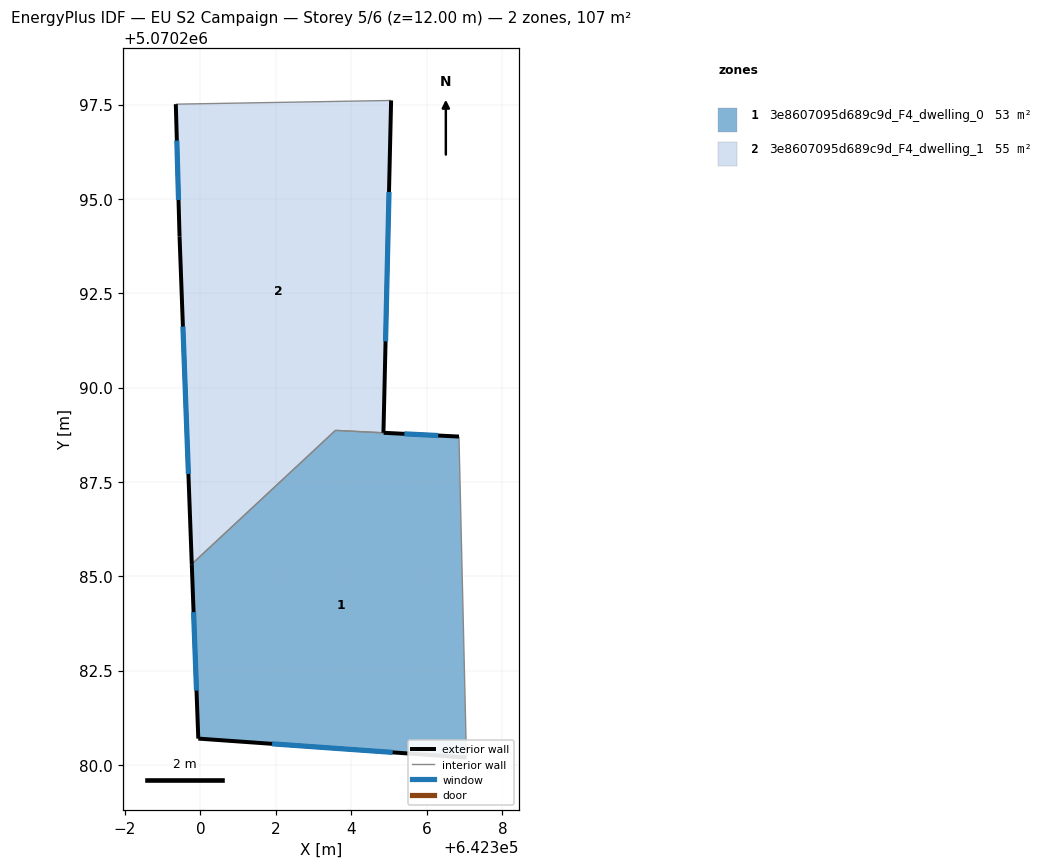
=== STOREY PLAN SPEC (per zone: floor XY polygon, exterior-wall plan segments, windows/doors) ===
zone 1: 3e8607095d689c9d_F4_dwelling_0  (52.9 m²)
  floor: (642306.85, 5070288.70) (642307.05, 5070280.20) (642299.94, 5070280.70) (642299.77, 5070285.32) (642303.58, 5070288.87)
  exterior wall: (642306.85, 5070288.70) – (642304.85, 5070288.80)  [2.0 m]
    window: (642306.30, 5070288.73) – (642305.40, 5070288.77)  [1.2 m²]
  exterior wall: (642299.94, 5070280.70) – (642307.05, 5070280.20)  [7.1 m]
    window: (642301.90, 5070280.56) – (642305.09, 5070280.33)  [4.3 m²]
  exterior wall: (642299.77, 5070285.32) – (642299.94, 5070280.70)  [4.6 m]
    window: (642299.82, 5070284.05) – (642299.89, 5070281.97)  [2.8 m²]
  interior walls: 3
zone 2: 3e8607095d689c9d_F4_dwelling_1  (54.6 m²)
  floor: (642305.05, 5070297.61) (642304.85, 5070288.80) (642303.58, 5070288.87) (642299.77, 5070285.32) (642299.44, 5070294.01) (642299.35, 5070297.51)
  exterior wall: (642299.44, 5070294.01) – (642299.77, 5070285.32)  [8.7 m]
    window: (642299.53, 5070291.62) – (642299.68, 5070287.71)  [5.3 m²]
  exterior wall: (642299.35, 5070297.51) – (642299.44, 5070294.01)  [3.5 m]
    window: (642299.37, 5070296.55) – (642299.42, 5070294.97)  [2.1 m²]
  exterior wall: (642304.85, 5070288.80) – (642305.05, 5070297.61)  [8.8 m]
    window: (642304.90, 5070291.23) – (642305.00, 5070295.18)  [5.3 m²]
  interior walls: 3

=== DERIVED (storey summary) ===
Building: EU S2 Campaign
Storey: 5 of 6  (floor level z = 12.00 m)
Storey gross floor area: 107.5 m²
Zones on this storey: 2
  - 3e8607095d689c9d_F4_dwelling_0: floor 52.9 m²; exterior wall 13.7 m (41.2 m²); 3 window(s) 8.3 m²; WWR 20.2%
  - 3e8607095d689c9d_F4_dwelling_1: floor 54.6 m²; exterior wall 21.0 m (63.0 m²); 3 window(s) 12.7 m²; WWR 20.2%
Zone adjacency (shared interzone walls):
  - 3e8607095d689c9d_F4_dwelling_0 ↔ 3e8607095d689c9d_F4_dwelling_1